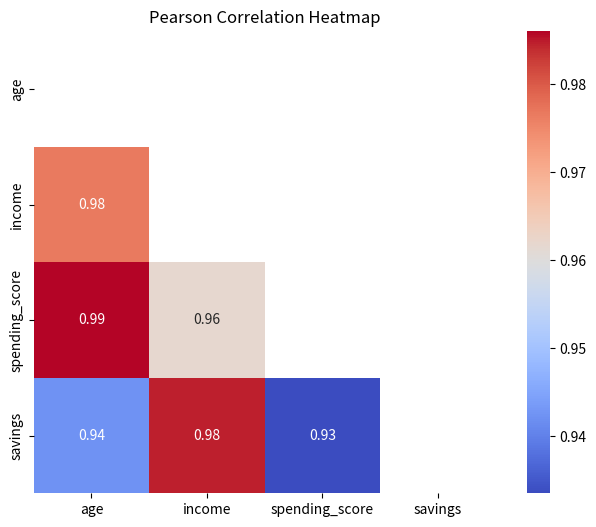

Generate this figure with matplotlib:
import scipy.stats as stats
import pandas as pd
import numpy as np
import seaborn as sns
import matplotlib.pyplot as plt

class StatTests:
    """
    A collection of common statistical tests for numerical and categorical data.
    Each method prints results with interpretation.
    """

    def __init__(self, df: pd.DataFrame):
        """
        Initialize with a pandas DataFrame.
        """
        self.df = df.copy()
        self.num_cols = df.select_dtypes(include='number').columns.tolist()
        self.cat_cols = df.select_dtypes(include='object').columns.tolist()

    # -------------------------------
    # 1. Pearson Correlation
    # -------------------------------
    def pearson_corr(self, col1: str, col2: str):
        r, p = stats.pearsonr(self.df[col1], self.df[col2])
        print(f"Pearson correlation r between '{col1}' and '{col2}': {r:.2f}, p-value: {p:.2f}")
        abs_r = abs(r)
        if abs_r < 0.3:
            strength = "weak"
        elif abs_r < 0.7:
            strength = "moderate"
        else:
            strength = "strong"
        sig_text = "statistically significant" if p < 0.05 else "not statistically significant"
        print(f"Interpretation: {strength} correlation, {sig_text}.")
        return r, p

    # -------------------------------
    # 2. Spearman Rank Correlation
    # -------------------------------
    def spearman_corr(self, col1: str, col2: str):
        rho, p = stats.spearmanr(self.df[col1], self.df[col2])
        print(f"Spearman rho between '{col1}' and '{col2}': {rho:.2f}, p-value: {p:.4f}")
        abs_rho = abs(rho)
        if abs_rho < 0.3:
            strength = "weak"
        elif abs_rho < 0.7:
            strength = "moderate"
        else:
            strength = "strong"
        direction = "positive" if rho > 0 else "negative"
        significance = "statistically significant" if p < 0.05 else "not statistically significant"
        print(f"Interpretation: {strength} {direction} correlation, {significance}.")
        return rho, p

    # -------------------------------
    # 3. T-Test (Two-sample)
    # -------------------------------
    def t_test(self, col1: str, col2: str, equal_var=True):
        t_stat, p_val = stats.ttest_ind(self.df[col1], self.df[col2], equal_var=equal_var)
        print(f"T-test between '{col1}' and '{col2}': t={t_stat:.2f}, p-value={p_val:.2f}")
        interpretation = "reject null hypothesis: means are significantly different" if p_val < 0.05 else "fail to reject null hypothesis: means are not significantly different"
        print(f"Interpretation: {interpretation}.")
        return t_stat, p_val

    # -------------------------------
    # 4. ANOVA
    # -------------------------------
    def anova(self, target: str, group: str):
        groups = [self.df[target][self.df[group] == g] for g in self.df[group].unique()]
        f_stat, p_val = stats.f_oneway(*groups)
        print(f"ANOVA for '{target}' by '{group}': F={f_stat:.2f}, p-value={p_val:.2f}")
        interpretation = "At least one group mean is statistically significantly different. Difference is not due to random noise or chance." if p_val < 0.05 else "No statistically significant difference between group means. Difference due to random noise or chance."
        print(f"Interpretation: {interpretation}.")
        return f_stat, p_val

    # -------------------------------
    # 5. Chi-Square Test of Independence
    # -------------------------------
    def chi2_test(self, col1: str, col2: str):
        contingency = pd.crosstab(self.df[col1], self.df[col2])
        chi2, p, dof, expected = stats.chi2_contingency(contingency)
        print(f"Chi2 test between '{col1}' and '{col2}': chi2={chi2:.2f}, p-value={p:.2f}, dof={dof}")
        interpretation = "variables are associated" if p < 0.05 else "variables are independent"
        print(f"Interpretation: {interpretation}.")
        return chi2, p, dof, expected

    # -------------------------------
    # 6. Normality Test (Shapiro-Wilk)
    # -------------------------------
    def shapiro_test(self, col: str):
        stat, p_val = stats.shapiro(self.df[col])
        print(f"Shapiro-Wilk test for '{col}': W={stat:.2f}, p-value={p_val:.2f}")
        interpretation = "data is normally distributed" if p_val > 0.05 else "data is not normally distributed"
        print(f"Interpretation: {interpretation}.")
        return stat, p_val

    # -------------------------------
    # 7. Levene’s Test for Equal Variances
    # -------------------------------
    def levene_test(self, col: str, group: str):
        groups = [self.df[col][self.df[group] == g] for g in self.df[group].unique()]
        stat, p_val = stats.levene(*groups)
        print(f"Levene test for '{col}' by '{group}': stat={stat:.2f}, p-value={p_val:.2f}")
        interpretation = "variances are equal across groups" if p_val > 0.05 else "variances are not equal across groups"
        print(f"Interpretation: {interpretation}.")
        return stat, p_val

    # -------------------------------
    # 8. Suggest which test to use
    # -------------------------------
    def which_test(self, col1: str, col2: str):
        if col1 in self.num_cols and col2 in self.num_cols:
            print(f"\nColumns '{col1}' and '{col2}' are numeric.")
            print("Suggested tests:")
            print(" - Parametric: Pearson correlation, t-test, ANOVA (if comparing groups)")
            print(" - Non-parametric: Spearman correlation, Mann-Whitney U, Kruskal-Wallis")
        elif col1 in self.cat_cols and col2 in self.cat_cols:
            print(f"\nColumns '{col1}' and '{col2}' are categorical.")
            print("Suggested test: Chi-Square Test of Independence")
        else:
            print(f"\nColumns '{col1}' and '{col2}' are of different types (numeric vs categorical).")
            print("Suggested test:")
            print(" - Numeric vs Categorical: t-test (2 groups), ANOVA (>2 groups), Mann-Whitney / Kruskal-Wallis for non-parametric")
        print("Always check distribution (normality) for numeric data before using parametric tests.")

    # -------------------------------
    # 9. Correlation matrix and heatmap
    # -------------------------------
    def visualize_corr_matrix(self, method='pearson', visualize=True):
        """
        Compute correlation matrix for all numeric columns with optional heatmap.
        """
        if method not in ['pearson', 'spearman']:
            raise ValueError("Method must be 'pearson' or 'spearman'")

        corr_matrix = self.df[self.num_cols].corr(method=method)
        print(f"\n{method.capitalize()} correlation matrix:")
        print(corr_matrix.round(2))

        if visualize:
            plt.figure(figsize=(8, 6))
            mask = np.triu(np.ones_like(corr_matrix, dtype=bool))
            sns.heatmap(corr_matrix, annot=True, fmt=".2f", cmap='coolwarm', mask = mask, square=True)
            plt.title(f'{method.capitalize()} Correlation Heatmap')
            plt.show()

        return corr_matrix


# Example usage :
df = pd.DataFrame({
    'age': [25, 32, 47, 51, 62],
    'income': [50000, 60000, 80000, 75000, 90000],
    'spending_score': [60, 65, 70, 72, 80],
    'savings': [10000, 15000, 20000, 18000, 22000],
    'group': ['A', 'A', 'B', 'B', 'B']
})

# Initialize StatTests with the df of interest
stat_test = StatTests(df)

# Pearson correlation between two columns
stat_test.pearson_corr('age', 'income')

# Spearman correlation between two columns
stat_test.spearman_corr('age', 'income')

# Shapiro normality test
stat_test.shapiro_test('income')

# Suggest which test to use
stat_test.which_test('age', 'group')

# Correlation matrix for all numeric columns with heatmap
stat_test.visualize_corr_matrix(method='pearson')
